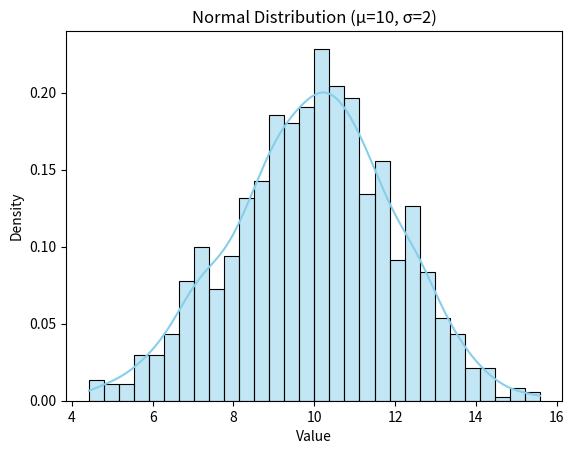

Generate this figure with matplotlib:
import numpy as np
import matplotlib.pyplot as plt
import seaborn as sns

mean = 10          
std_dev = 2       
size = 1000       

data = np.random.normal(loc=mean, scale=std_dev, size=size)

sns.histplot(data, kde=True, stat="density", bins=30, color="skyblue", linewidth=0.8)

plt.title(f'Normal Distribution (μ={mean}, σ={std_dev})')
plt.xlabel('Value')
plt.ylabel('Density')
plt.show()
